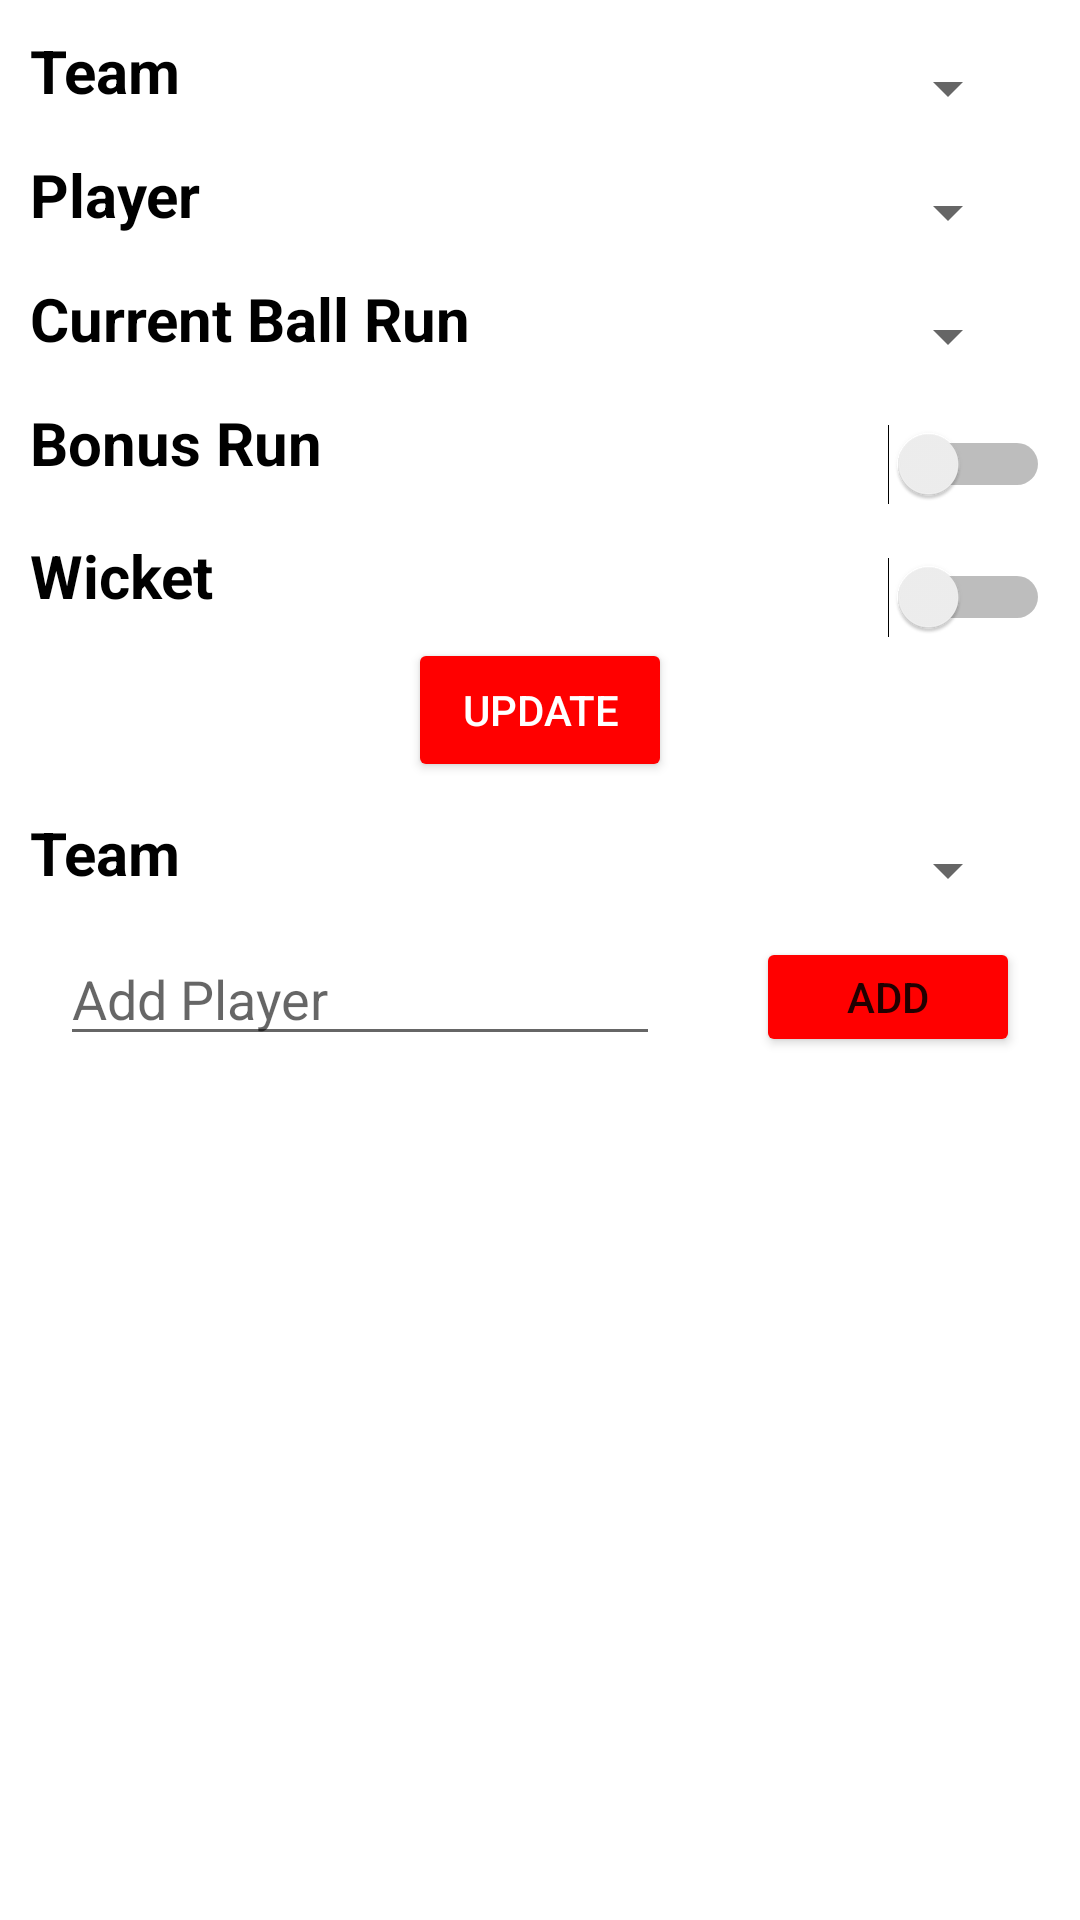

Here is an Android app screen rendered from its layout file. Give the layout XML and the strings, colors and styles it references.
<!-- AndroidManifest.xml: application theme Theme.CrickAdmin -->
<!-- res/layout/activity_home.xml -->
<?xml version="1.0" encoding="utf-8"?>
<LinearLayout xmlns:android="http://schemas.android.com/apk/res/android"
    xmlns:app="http://schemas.android.com/apk/res-auto"
    xmlns:tools="http://schemas.android.com/tools"
    android:layout_width="match_parent"
    android:layout_height="match_parent"
    android:orientation="vertical"
    tools:context=".HomeActivity">

    <TextView
        android:layout_width="wrap_content"
        android:layout_height="wrap_content"
        android:text="Team"
        android:textColor="@color/black"
        android:textStyle="bold"
        android:textSize="20dp"
        android:layout_marginLeft="10dp"
        android:layout_marginTop="10dp"/>

    <Spinner
        android:layout_width="wrap_content"
        android:layout_height="wrap_content"
        android:layout_marginRight="20dp"
        android:id="@+id/team_spinner"
        android:layout_marginTop="-20dp"
        android:layout_gravity="right"/>

    <TextView
        android:layout_width="wrap_content"
        android:layout_height="wrap_content"
        android:text="Player"
        android:textColor="@color/black"
        android:textStyle="bold"
        android:textSize="20dp"
        android:layout_marginLeft="10dp"
        android:layout_marginTop="10dp"/>

    <ProgressBar
        android:layout_width="20dp"
        android:layout_height="20dp"
        android:id="@+id/progressbar"
        android:layout_marginTop="-20dp"
        android:layout_marginLeft="80dp"
        android:visibility="gone"
        />

    <Spinner
        android:layout_width="wrap_content"
        android:layout_height="wrap_content"
        android:layout_marginRight="20dp"
        android:id="@+id/player_spinner"
        android:layout_marginTop="-20dp"
        android:layout_gravity="right"/>

    <TextView
        android:layout_width="wrap_content"
        android:layout_height="wrap_content"
        android:text="Current Ball Run"
        android:textColor="@color/black"
        android:textStyle="bold"
        android:textSize="20dp"
        android:layout_marginLeft="10dp"
        android:layout_marginTop="10dp"/>

    <Spinner
        android:layout_width="wrap_content"
        android:layout_height="wrap_content"
        android:layout_marginRight="20dp"
        android:id="@+id/run_spinner"
        android:layout_marginTop="-20dp"
        android:layout_gravity="right"/>

    <TextView
        android:layout_width="wrap_content"
        android:layout_height="wrap_content"
        android:text="Bonus Run"
        android:textColor="@color/black"
        android:textStyle="bold"
        android:textSize="20dp"
        android:layout_marginLeft="10dp"
        android:layout_marginTop="10dp"/>

    <Switch
        android:layout_width="wrap_content"
        android:layout_height="wrap_content"
        android:layout_marginTop="-20dp"
        android:layout_gravity="right"
        android:id="@+id/bonus"
        android:layout_marginRight="10dp"/>

    <TextView
        android:layout_width="wrap_content"
        android:layout_height="wrap_content"
        android:text="Wicket"
        android:textColor="@color/black"
        android:textStyle="bold"
        android:textSize="20dp"
        android:layout_marginLeft="10dp"
        android:layout_marginTop="10dp"/>

    <Switch
        android:layout_width="wrap_content"
        android:layout_height="wrap_content"
        android:layout_marginTop="-20dp"
        android:layout_gravity="right"
        android:id="@+id/wicket"
        android:layout_marginRight="10dp"/>


    <Button
        android:layout_width="wrap_content"
        android:layout_height="wrap_content"
        android:backgroundTint="@color/red"
        android:textColor="@color/white"
        android:text="update"
        android:layout_gravity="center_horizontal"
        android:id="@+id/edit_btn"/>


    <TextView
        android:layout_width="wrap_content"
        android:layout_height="wrap_content"
        android:text="Team"
        android:textColor="@color/black"
        android:textStyle="bold"
        android:textSize="20dp"
        android:layout_marginLeft="10dp"
        android:layout_marginTop="10dp"/>

    <Spinner
        android:layout_width="wrap_content"
        android:layout_height="wrap_content"
        android:layout_marginRight="20dp"
        android:id="@+id/team_spinner2"
        android:layout_marginTop="-20dp"
        android:layout_gravity="right"/>


    <EditText
        android:layout_width="200dp"
        android:layout_height="40dp"
        android:layout_marginTop="10dp"
        android:layout_marginLeft="20dp"
        android:hint="Add Player"
        android:id="@+id/playernameinput"/>

    <Button
        android:layout_width="wrap_content"
        android:layout_height="40dp"
        android:layout_marginTop="-40dp"
        android:layout_gravity="right"
        android:layout_marginRight="20dp"
        android:backgroundTint="@color/red"
        android:text="add"
        android:id="@+id/add_player"/>







</LinearLayout>
<!-- resources referenced by this layout -->
<resources>
  <color name="black">#FF000000</color>
  <color name="red">#f00</color>
  <color name="white">#FFFFFFFF</color>
  <style name="Theme.CrickAdmin" parent="Theme.MaterialComponents.DayNight.DarkActionBar">
          
          <item name="colorPrimary">@color/red_dark</item>
          <item name="colorPrimaryVariant">@color/red</item>
          <item name="colorOnPrimary">@color/white</item>
          
          <item name="colorSecondary">@color/teal_200</item>
          <item name="colorSecondaryVariant">@color/teal_700</item>
          <item name="colorOnSecondary">@color/black</item>
          
          <item name="android:statusBarColor" tools:targetApi="l">?attr/colorPrimaryVariant</item>
          
      </style>
  <color name="red_dark">#ab003c</color>
  <color name="teal_200">#FF03DAC5</color>
  <color name="teal_700">#FF018786</color>
</resources>
